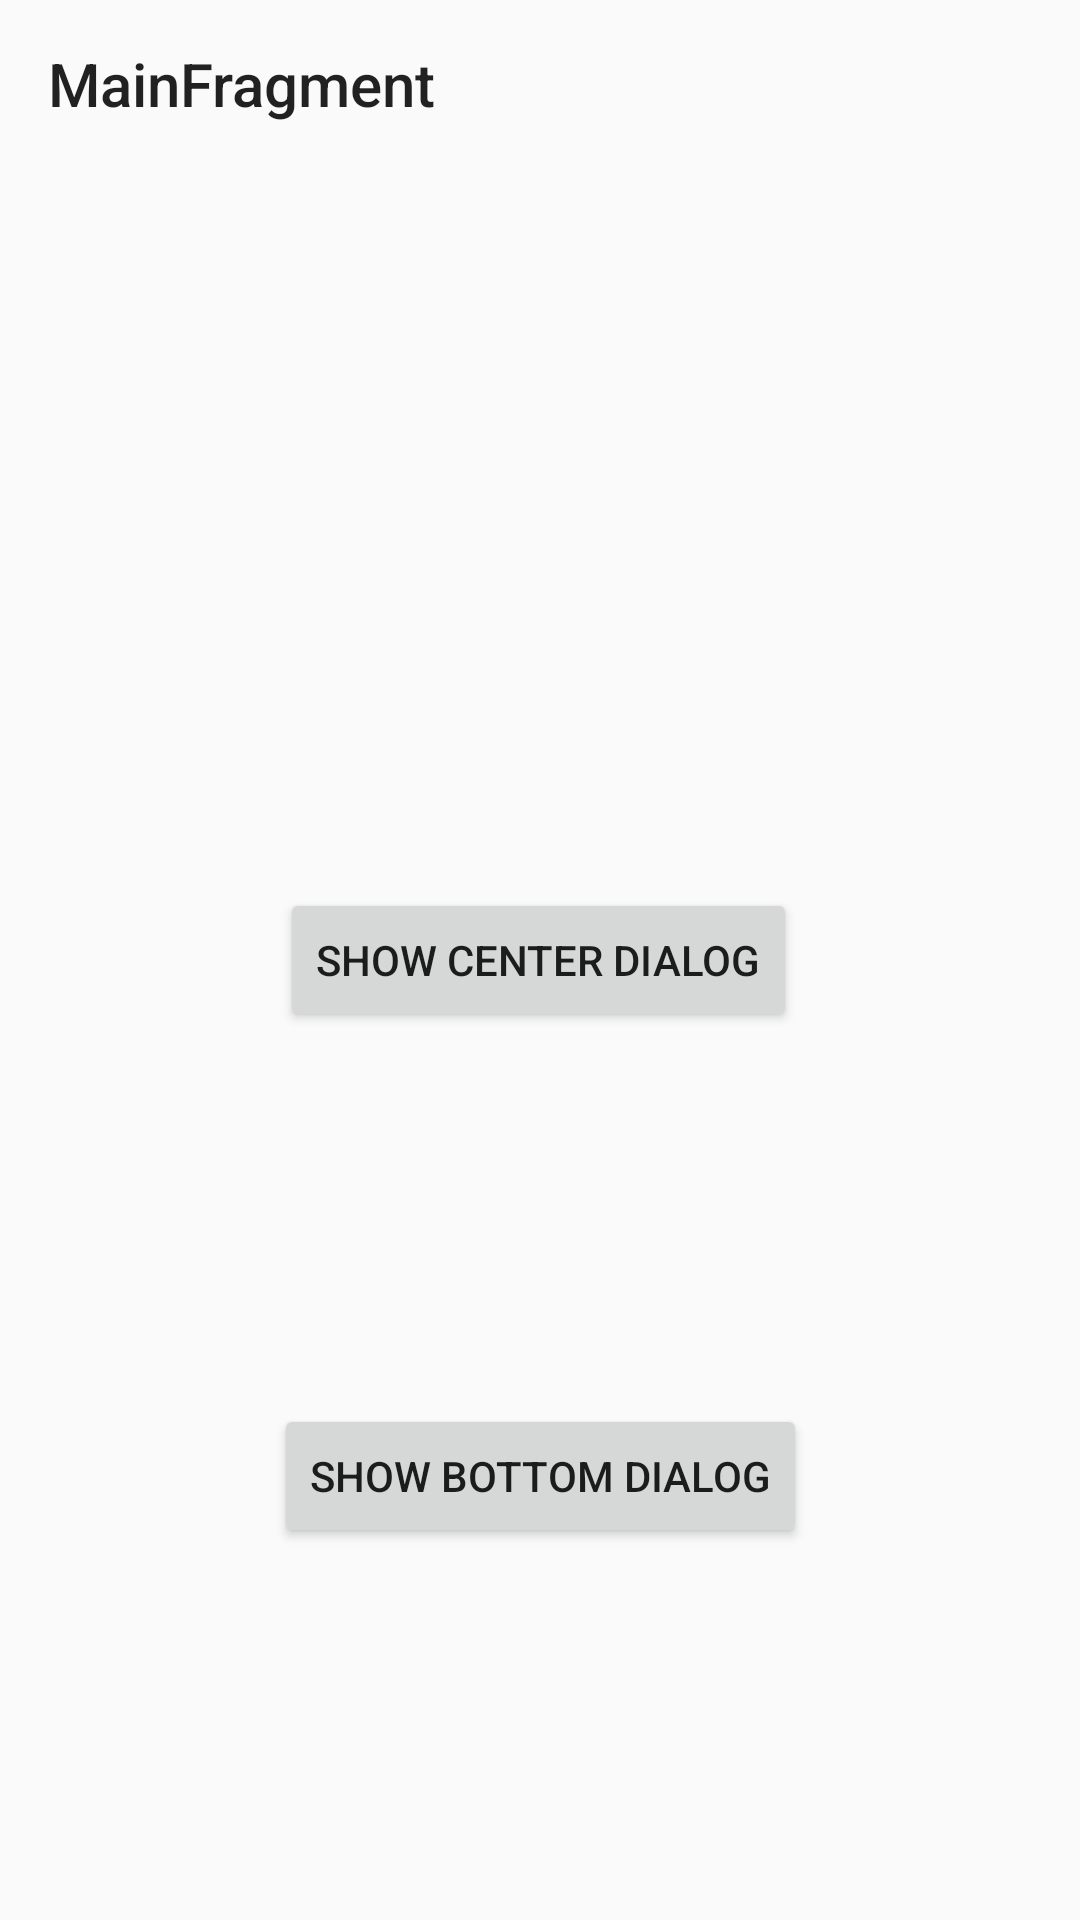

Reconstruct the res/layout file that produces this screen, plus the resources it refers to.
<!-- AndroidManifest.xml: application theme AppTheme -->
<!-- res/layout/fragment_main.xml -->
<?xml version="1.0" encoding="utf-8"?>
<androidx.constraintlayout.widget.ConstraintLayout xmlns:android="http://schemas.android.com/apk/res/android"
    xmlns:app="http://schemas.android.com/apk/res-auto"
    xmlns:tools="http://schemas.android.com/tools"
    android:layout_width="match_parent"
    android:layout_height="match_parent"
    tools:context=".activities.MainActivity">

    <androidx.appcompat.widget.Toolbar
        android:id="@+id/toolbar"
        android:layout_width="0dp"
        android:layout_height="?actionBarSize"
        android:elevation="@dimen/standard_small"
        app:layout_constraintLeft_toLeftOf="parent"
        app:layout_constraintRight_toRightOf="parent"
        app:layout_constraintTop_toTopOf="parent"
        app:navigationContentDescription=""
        app:navigationIcon="@drawable/ic_home"
        app:title="MainFragment" />

    <Button
        android:id="@+id/btn_dialog_center"
        android:layout_width="wrap_content"
        android:layout_height="wrap_content"
        android:text="@string/show_center_dialog"
        app:layout_constraintBottom_toBottomOf="parent"
        app:layout_constraintHorizontal_bias="0.497"
        app:layout_constraintLeft_toLeftOf="parent"
        app:layout_constraintRight_toRightOf="parent"
        app:layout_constraintTop_toTopOf="parent" />

    <Button
        android:id="@+id/btn_dialog_bottom"
        android:layout_width="wrap_content"
        android:layout_height="wrap_content"
        android:text="@string/show_bottom_dialog"
        app:layout_constraintBottom_toBottomOf="parent"
        app:layout_constraintLeft_toLeftOf="parent"
        app:layout_constraintRight_toRightOf="parent"
        app:layout_constraintTop_toBottomOf="@id/btn_dialog_center" />

</androidx.constraintlayout.widget.ConstraintLayout>
<!-- resources referenced by this layout -->
<resources>
  <dimen name="standard_small">8dp</dimen>
  <string name="show_bottom_dialog">Show Bottom Dialog</string>
  <string name="show_center_dialog">Show Center Dialog</string>
  <style name="AppTheme" parent="Base.AppTheme" />
  <style name="Base.AppTheme" parent="Theme.AppCompat.Light.NoActionBar">
          
          <item name="colorPrimary">@color/colorPrimary</item>
          <item name="colorPrimaryDark">@color/colorPrimaryDark</item>
          <item name="colorAccent">@color/colorAccent</item>
  
          
          <item name="android:windowDrawsSystemBarBackgrounds">true</item>
          <item name="android:statusBarColor">@android:color/transparent</item>
          
      </style>
  <color name="colorPrimary">#1a73e8</color>
  <color name="colorPrimaryDark">#574ddd</color>
  <color name="colorAccent">#03DAC5</color>
</resources>
